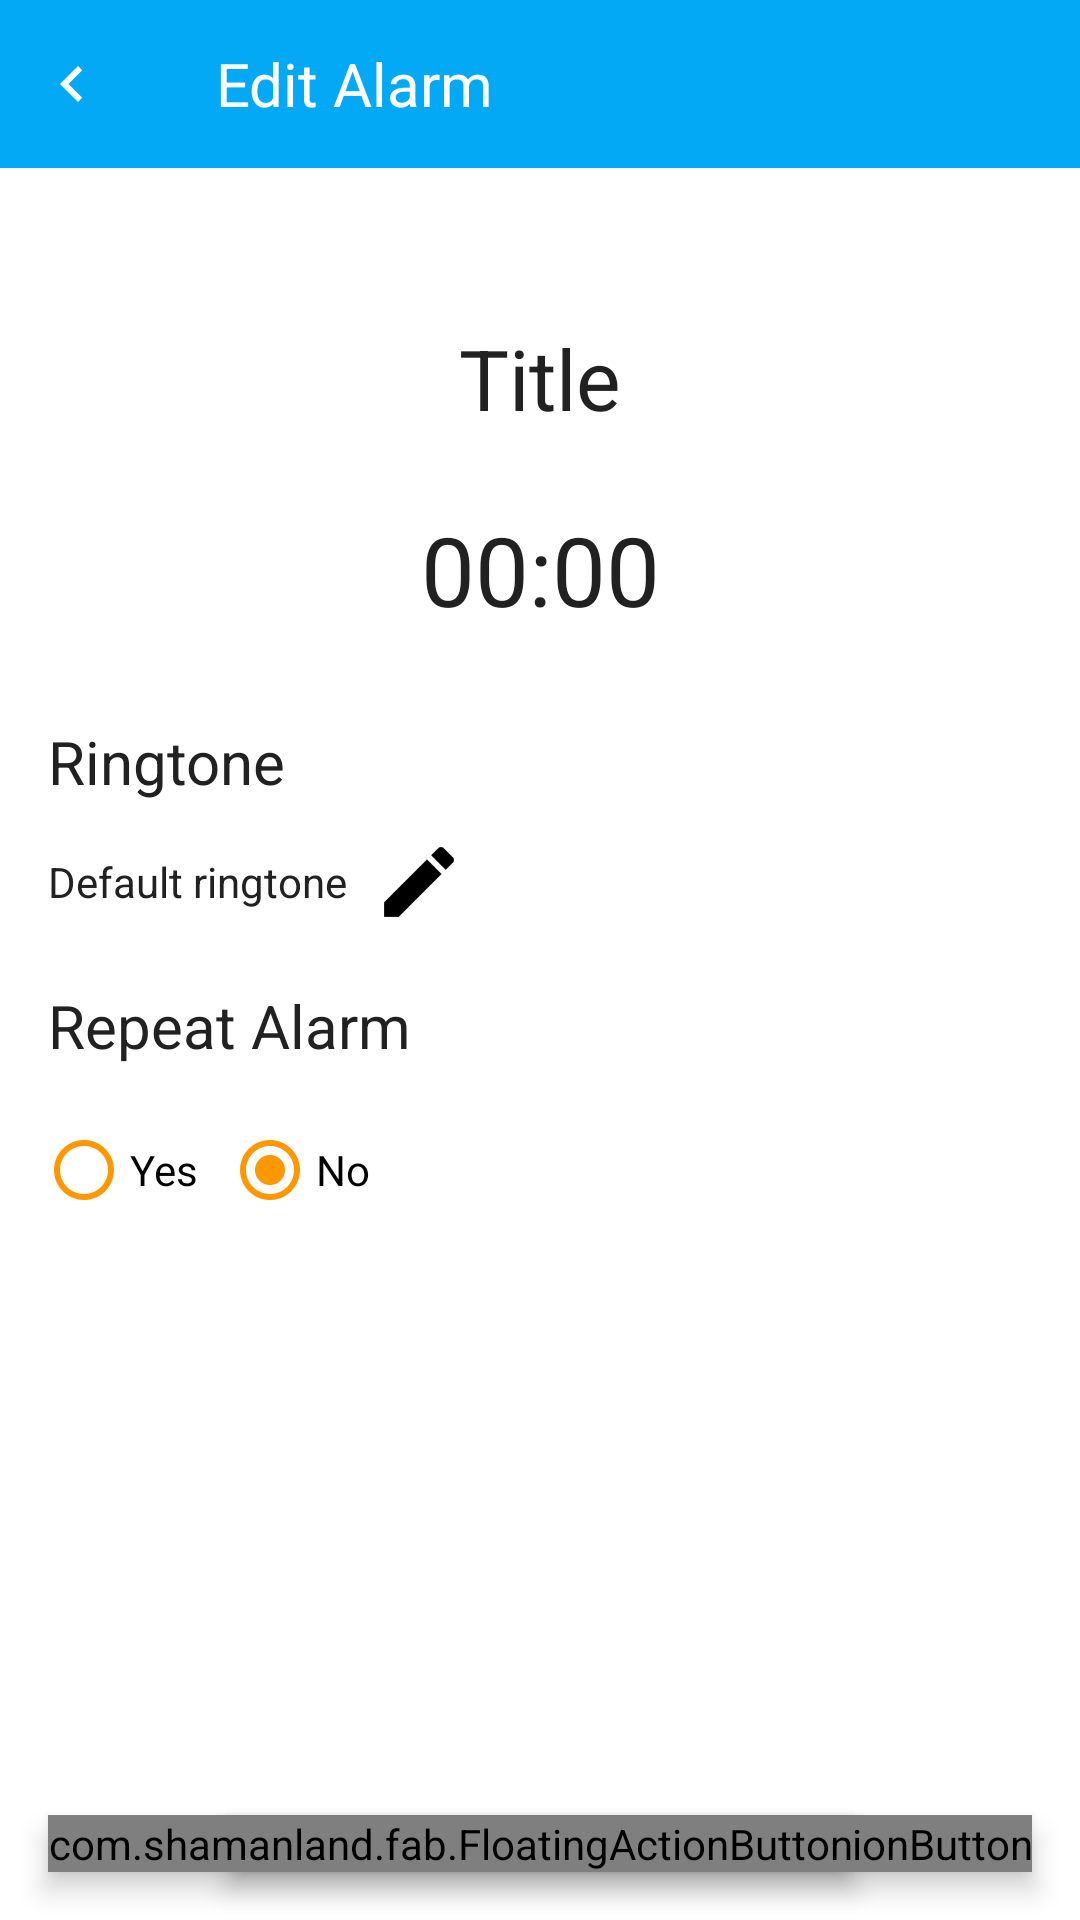

Reconstruct the res/layout file that produces this screen, plus the resources it refers to.
<!-- AndroidManifest.xml: application theme AppTheme -->
<!-- res/layout/edit_alarm_activity.xml -->
<?xml version="1.0" encoding="utf-8"?>
<RelativeLayout xmlns:android="http://schemas.android.com/apk/res/android"
    android:layout_width="match_parent"
    android:layout_height="match_parent">

    <include
        android:id="@+id/appBar"
        layout="@layout/app_bar_edit_alarm" />

    <TextView
        android:id="@+id/alarmTitleTextView"
        android:layout_width="250dp"
        android:layout_height="64dp"
        android:layout_below="@+id/appBar"
        android:layout_centerHorizontal="true"
        android:layout_marginTop="38dp"
        android:ellipsize="end"
        android:gravity="center_vertical|center_horizontal"
        android:maxLines="1"
        android:maxWidth="320dp"
        android:minHeight="48dp"
        android:padding="8dp"
        android:singleLine="true"
        android:text="Title"
        android:textColor="@color/colorPrimaryText"
        android:textSize="28sp" />

    <TextView
        android:id="@+id/ringtoneText"
        android:layout_width="wrap_content"
        android:layout_height="32dp"
        android:layout_alignLeft="@+id/setRingtoneTextView"
        android:layout_alignStart="@+id/setRingtoneTextView"
        android:layout_below="@+id/timeTextView"
        android:layout_marginTop="16dp"
        android:gravity="center_vertical"
        android:text="Ringtone"
        android:textColor="@color/colorPrimaryText"
        android:textSize="20sp" />

    <TextView
        android:id="@+id/setRingtoneTextView"
        android:layout_width="wrap_content"
        android:layout_height="48dp"
        android:layout_alignLeft="@+id/radioGroup"
        android:layout_alignStart="@+id/radioGroup"
        android:layout_below="@+id/ringtoneText"
        android:ellipsize="end"
        android:gravity="center_vertical"
        android:maxLines="1"
        android:maxWidth="180dp"
        android:singleLine="true"
        android:text="Default ringtone"
        android:textColor="@color/colorPrimaryText"
        android:textSize="14sp" />

    <TextView
        android:id="@+id/repeatAlarmText"
        android:layout_width="wrap_content"
        android:layout_height="48dp"
        android:layout_alignLeft="@+id/setRingtoneTextView"
        android:layout_alignStart="@+id/setRingtoneTextView"
        android:layout_below="@+id/setRingtoneTextView"
        android:gravity="center_vertical"
        android:text="Repeat Alarm"
        android:textColor="@color/colorPrimaryText"
        android:textSize="20sp" />


    <ImageButton
        android:id="@+id/editRingtone"
        android:layout_width="48dp"
        android:layout_height="48dp"
        android:layout_alignBottom="@+id/setRingtoneTextView"
        android:layout_toEndOf="@+id/setRingtoneTextView"
        android:layout_toRightOf="@+id/setRingtoneTextView"
        android:background="@color/colorTransparent"
        android:padding="12dp"
        android:src="@drawable/ic_edit"
        android:theme="@style/Base.Widget.AppCompat.ActionBar.Solid" />

    <com.shamanland.fab.FloatingActionButton
        android:id="@+id/confirmAlarmAdd"
        android:layout_width="wrap_content"
        android:layout_height="wrap_content"
        android:layout_alignParentBottom="true"
        android:layout_alignParentEnd="true"
        android:layout_alignParentRight="true"
        android:layout_marginBottom="16dp"
        android:layout_marginRight="16dp"
        android:elevation="5dp"
        android:src="@drawable/ic_confirm" />

    <com.shamanland.fab.FloatingActionButton
        android:id="@+id/cancelAlarmAdd"
        android:layout_width="wrap_content"
        android:layout_height="wrap_content"
        android:layout_alignParentBottom="true"
        android:layout_alignParentLeft="true"
        android:layout_alignParentStart="true"
        android:layout_marginBottom="16dp"
        android:layout_marginLeft="16dp"
        android:layout_marginTop="16dp"
        android:elevation="5dp"
        android:src="@drawable/ic_cancel" />

    <RadioGroup
        android:id="@+id/radioGroup"
        android:layout_width="wrap_content"
        android:layout_height="48dp"
        android:layout_marginTop="0dp"
        android:layout_below="@+id/repeatAlarmText"
        android:layout_alignLeft="@+id/cancelAlarmAdd"
        android:layout_alignStart="@+id/cancelAlarmAdd"
        android:gravity="center_vertical"
        android:orientation="horizontal">


        <RadioButton
            android:id="@+id/radioButtonYes"
            android:layout_width="wrap_content"
            android:layout_height="48dp"
            android:layout_alignLeft="@+id/repeatAlarmText"
            android:layout_alignStart="@+id/repeatAlarmText"
            android:layout_below="@+id/repeatAlarmText"
            android:paddingBottom="8dp"
            android:paddingRight="8dp"
            android:button="@drawable/material_radio_btn"
            android:paddingTop="8dp"
            android:text=" Yes"
            android:layout_marginRight="4dp"
            android:checked="false" />

        <RadioButton
            android:id="@+id/radioButtonNo"
            android:layout_width="wrap_content"
            android:layout_height="48dp"
            android:layout_below="@+id/repeatAlarmText"
            android:layout_toEndOf="@+id/radioButtonYes"
            android:layout_toRightOf="@+id/radioButtonYes"
            android:checked="true"
            android:paddingBottom="8dp"
            android:paddingRight="8dp"
            android:button="@drawable/material_radio_btn"
            android:paddingTop="8dp"
            android:text=" No" />

    </RadioGroup>

    <TextView
        android:id="@+id/timeTextView"
        android:layout_width="200dp"
        android:layout_height="64dp"
        android:layout_below="@+id/alarmTitleTextView"
        android:layout_centerHorizontal="true"
        android:gravity="center_vertical|center_horizontal"
        android:maxLines="1"
        android:maxWidth="250dp"
        android:minHeight="48dp"
        android:text="00:00"
        android:textColor="@color/colorPrimaryText"
        android:textSize="32sp" />

</RelativeLayout>
<!-- res/layout/app_bar_edit_alarm.xml (included above) -->
<?xml version="1.0" encoding="utf-8"?>
<android.support.v7.widget.Toolbar xmlns:android="http://schemas.android.com/apk/res/android"
    xmlns:app="http://schemas.android.com/apk/res-auto"
    xmlns:tools="http://schemas.android.com/tools"
    android:layout_width="match_parent"
    android:layout_height="56dp"
    android:background="@color/colorPrimary"
    app:theme="@style/AppTheme.Toolbar"
    app:contentInsetLeft="0dp"
    app:contentInsetStart="0dp"
    app:contentInsetEnd="0dp"
    app:contentInsetRight="0dp"
    app:titleTextAppearance="@style/AppTheme.Toolbar.Title"
    tools:ignore="Overdraw">

    <RelativeLayout
        android:layout_height="match_parent"
        android:layout_width="match_parent">

        <ImageButton
            android:layout_width="48dp"
            android:layout_height="48dp"
            android:id="@+id/app_bar_back_btn"
            android:src="@drawable/ic_navigation_chevron_left"
            android:background="@color/colorTransparent"
            android:layout_centerVertical="true"
            android:layout_alignParentLeft="true"
            android:layout_alignParentStart="true" />

        <TextView
            android:layout_width="wrap_content"
            android:layout_height="match_parent"
            android:id="@+id/app_bar_title"
            android:text="@string/editAlarm"
            android:textSize="20sp"
            android:textColor="@color/colorWhite"
            android:gravity="left|center"
            android:layout_alignParentTop="true"
            android:layout_alignParentLeft="true"
            android:layout_alignParentStart="true"
            android:layout_marginLeft="72dp" />

        <ImageButton
            android:layout_width="48dp"
            android:layout_height="48dp"
            android:id="@+id/app_bar_settings"
            android:src="@drawable/ic_action_settings"
            android:background="@color/colorTransparent"
            android:layout_alignTop="@+id/app_bar_back_btn"
            android:layout_alignParentRight="true"
            android:layout_alignParentEnd="true"
            android:layout_centerVertical="true" />
    </RelativeLayout>
</android.support.v7.widget.Toolbar>
<!-- resources referenced by this layout -->
<resources>
  <color name="colorPrimary">#03A9F4</color>
  <color name="colorPrimaryText">#212121</color>
  <color name="colorTransparent">#00000000</color>
  <color name="colorWhite">#FFFFFF</color>
  <!-- drawable ic_cancel: png bitmap (drawable-hdpi, 658 bytes) -->
  <!-- drawable ic_confirm: png bitmap (drawable-hdpi, 826 bytes) -->
  <!-- drawable ic_edit: png bitmap (drawable-hdpi, 774 bytes) -->
  <!-- drawable ic_navigation_chevron_left: png bitmap (drawable-hdpi, 278 bytes) -->
  <!-- drawable material_radio_btn (drawable) -->
  <selector xmlns:android="http://schemas.android.com/apk/res/android">
  
  
      <item android:drawable="@drawable/ic_toggle_radio_button_on" android:state_checked="true" android:state_pressed="false" />
      <item android:drawable="@drawable/ic_toggle_radio_button_off" android:state_checked="false" android:state_pressed="false" />
      <item android:drawable="@drawable/ic_toggle_radio_button_on" android:state_checked="true" android:state_pressed="true" />
      <item android:drawable="@drawable/ic_toggle_radio_button_off" android:state_checked="false" android:state_pressed="true" />
  </selector>
  <string name="editAlarm">Edit Alarm</string>
  <style name="AppTheme.Toolbar" parent="ThemeOverlay.AppCompat.ActionBar">
          
          <item name="colorControlNormal">@color/colorPrimaryDark</item>
      </style>
  <style name="AppTheme.Toolbar.Title" parent="TextAppearance.Widget.AppCompat.Toolbar.Title">
          
          <item name="android:textSize">@dimen/abc_text_size_title_material_toolbar</item>
          
          <item name="android:textColor">@color/colorWhite</item>
      </style>
  <style name="AppTheme" parent="AppTheme.Base">
          
      </style>
  <!-- drawable ic_toggle_radio_button_on: png bitmap (drawable-hdpi, 878 bytes) -->
  <!-- drawable ic_toggle_radio_button_off: png bitmap (drawable-hdpi, 735 bytes) -->
  <color name="colorPrimaryDark">#0288D1</color>
  <style name="AppTheme.Base" parent="Theme.AppCompat.Light.NoActionBar">
          <item name="colorPrimaryDark">@color/colorPrimaryDark</item>
          <item name="colorPrimary">@color/colorPrimary</item>
          <item name="colorAccent">@color/colorAccent</item>
          <item name="android:windowBackground">@android:color/white</item>
          <item name="floatingActionButtonStyle">@style/AppTheme.Fab</item>
  
      </style>
  <color name="colorAccent">#FF9800</color>
  <style name="AppTheme.Fab" parent="FloatingActionButton">
          <item name="floatingActionButtonColor">@color/colorAccent</item>
      </style>
</resources>
